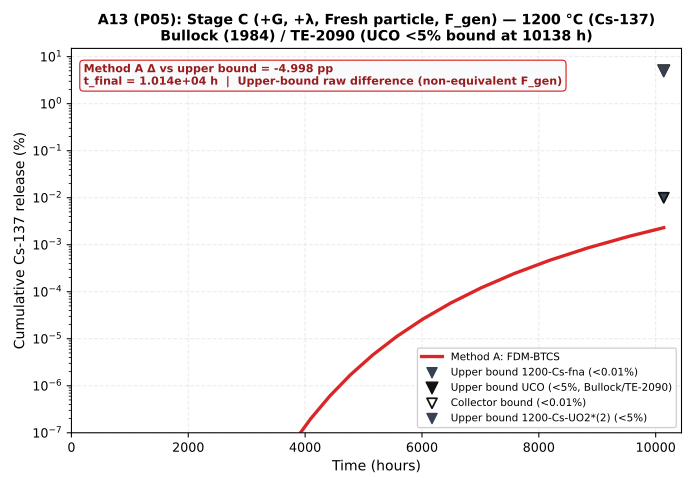

The table this chart was drawn from, first rows:
time_h, method_a_pct, config_id, t_final_h, endpoint_delta_pp
0.0, 0.0, P05, 10138, -4.998
0.05, 6.225714751697815e-170, P05, 10138, -4.998
0.054, 6.723771931833641e-170, P05, 10138, -4.998
0.05832, 7.261673686380332e-170, P05, 10138, -4.998
0.06299, 7.84260758129076e-170, P05, 10138, -4.998
0.06802, 8.47001618779402e-170, P05, 10138, -4.998
0.07347, 9.147617482817546e-170, P05, 10138, -4.998
0.07934, 9.879426881442951e-170, P05, 10138, -4.998
0.08569, 1.066978103195839e-169, P05, 10138, -4.998
0.09255, 1.1523363514515059e-169, P05, 10138, -4.998
0.09995, 1.2445232595676264e-169, P05, 10138, -4.998
0.1079, 1.3440851203330365e-169, P05, 10138, -4.998
0.1166, 1.45161192995968e-169, P05, 10138, -4.998
0.1259, 1.5677408843564545e-169, P05, 10138, -4.998
0.136, 1.693160155104971e-169, P05, 10138, -4.998
0.1469, 1.8286129675133684e-169, P05, 10138, -4.998
0.1586, 1.9749020049144384e-169, P05, 10138, -4.998
0.1713, 2.1328941653075935e-169, P05, 10138, -4.998
0.185, 2.3035256985322012e-169, P05, 10138, -4.998
0.1998, 2.487807754414777e-169, P05, 10138, -4.998
0.2158, 2.6868323747679603e-169, P05, 10138, -4.998
0.233, 2.9017789647493973e-169, P05, 10138, -4.998
0.2517, 3.1339212819293483e-169, P05, 10138, -4.998
0.2718, 3.384634984483697e-169, P05, 10138, -4.998
0.2936, 3.6554057832423927e-169, P05, 10138, -4.998
0.3171, 3.947838245901785e-169, P05, 10138, -4.998
0.3424, 4.2636653055739286e-169, P05, 10138, -4.998
0.3698, 4.604758530019842e-169, P05, 10138, -4.998
0.3994, 4.973139212421431e-169, P05, 10138, -4.998
0.4314, 5.370990349415145e-169, P05, 10138, -4.998
0.4659, 5.800669577368357e-169, P05, 10138, -4.998
0.5031, 6.264723143557826e-169, P05, 10138, -4.998
0.5434, 6.765900995042452e-169, P05, 10138, -4.998
0.5869, 7.307173074645848e-169, P05, 10138, -4.998
0.6338, 7.891746920617517e-169, P05, 10138, -4.998
0.6845, 8.52308667426692e-169, P05, 10138, -4.998
0.7393, 9.204933608208273e-169, P05, 10138, -4.998
0.7984, 9.941328296864935e-169, P05, 10138, -4.998
0.8623, 1.0736634560614128e-168, P05, 10138, -4.998
0.9313, 1.1595565325463263e-168, P05, 10138, -4.998
1.006, 1.252321055150032e-168, P05, 10138, -4.998
1.086, 7.86844177298596e-168, P05, 10138, -4.998
1.173, 1.579457644805962e-167, P05, 10138, -4.998
1.267, 2.4354801897139185e-167, P05, 10138, -4.998
1.368, 3.3599845382145094e-167, P05, 10138, -4.998
1.478, 4.35844923459515e-167, P05, 10138, -4.998
1.596, 5.436791106686241e-167, P05, 10138, -4.998
1.724, 6.601400328544622e-167, P05, 10138, -4.998
1.862, 7.859178288151668e-167, P05, 10138, -4.998
2.011, 9.21757848452728e-167, P05, 10138, -4.998
2.171, 7.419588541892546e-166, P05, 10138, -4.998
2.345, 1.525170774492299e-165, P05, 10138, -4.998
2.533, 2.371039648419588e-165, P05, 10138, -4.998
2.735, 3.28457803226106e-165, P05, 10138, -4.998
2.954, 4.2711994868098495e-165, P05, 10138, -4.998
3.19, 2.971269775856686e-164, P05, 10138, -4.998
3.446, 7.260363724469663e-164, P05, 10138, -4.998
3.721, 1.1892585188971689e-163, P05, 10138, -4.998
4.019, 1.6895384370633872e-163, P05, 10138, -4.998
4.341, 1.6124879044278981e-162, P05, 10138, -4.998
... 101 more rows
